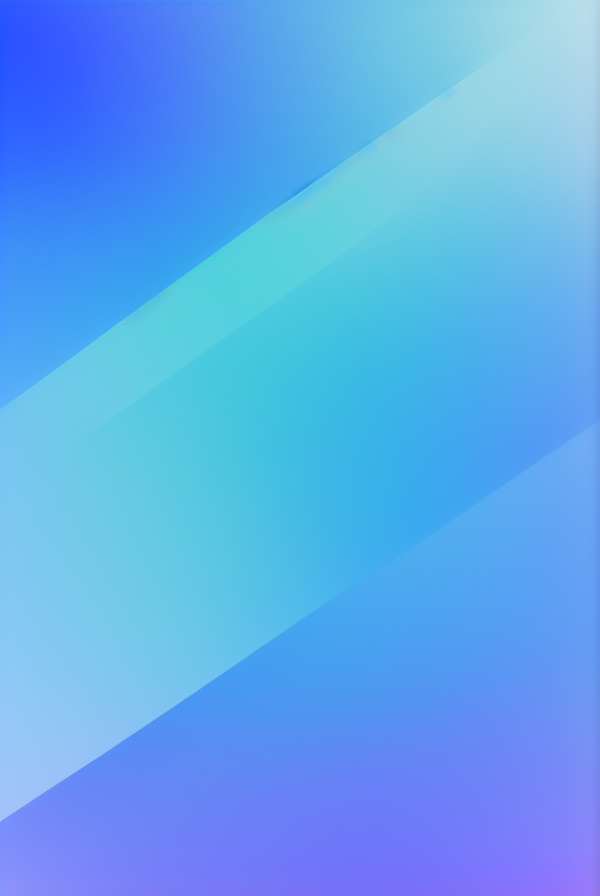
Generation parameters embedded in this image by AUTOMATIC1111 Stable Diffusion web UI or a fork of it (Forge, ...) (PNG 'parameters' text chunk):
gradient background, smooth, fade, (texture:1.1), 
Negative prompt: (spots:1.2), dark, dim, dull, tarnished,
Steps: 20, Sampler: Euler a, CFG scale: 9, Seed: 3144561699, Size: 600x900, Model hash: 6ce0161689, Model: v1-5-pruned-emaonly, Version: 1.5.0